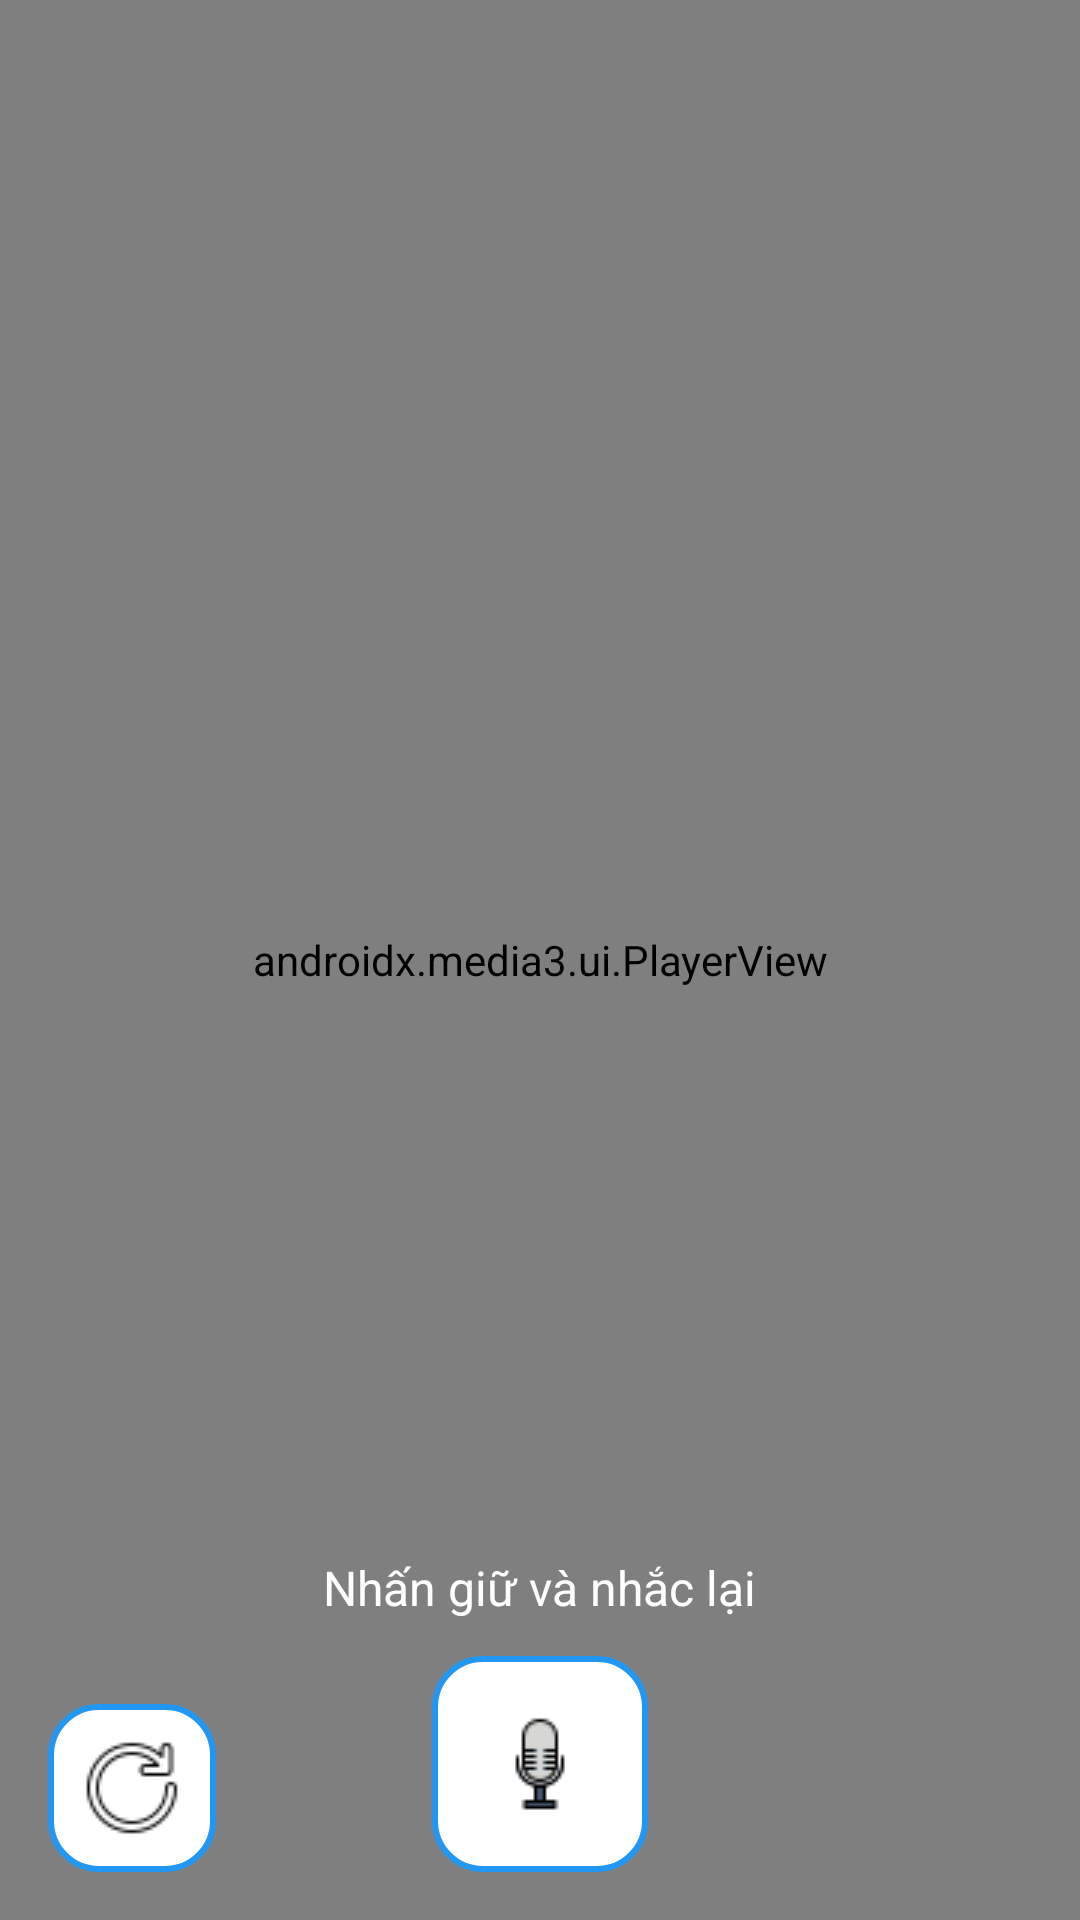

Reconstruct the res/layout file that produces this screen, plus the resources it refers to.
<!-- AndroidManifest.xml: application theme Theme.LearnApp -->
<!-- res/layout/activity_speaking_question.xml -->
<?xml version="1.0" encoding="utf-8"?>
<FrameLayout xmlns:android="http://schemas.android.com/apk/res/android"
    xmlns:app="http://schemas.android.com/apk/res-auto"
    xmlns:tools="http://schemas.android.com/tools"
    android:layout_width="match_parent"
    android:layout_height="match_parent"
    tools:context=".View.ui.activity.SpeakingQuestionActivity">

    
    <FrameLayout
        android:id="@+id/main"
        android:layout_width="match_parent"
        android:layout_height="match_parent">

        <androidx.media3.ui.PlayerView
            android:id="@+id/videoView"
            android:layout_width="match_parent"
            android:layout_height="match_parent"
            app:resize_mode="fit"
            android:background="@color/black"
            app:use_controller="false"
            app:surface_type="surface_view"/>

        
        <ImageButton
            android:id="@+id/reloadButton"
            android:layout_width="56dp"
            android:layout_height="56dp"
            android:layout_gravity="bottom|start"
            android:layout_margin="16dp"
            android:background="@drawable/bogoctron"
            android:src="@drawable/reload_icon" />

        <ImageButton
            android:id="@+id/recordButton"
            android:layout_width="72dp"
            android:layout_height="72dp"
            android:layout_gravity="bottom|center_horizontal"
            android:layout_marginBottom="16dp"
            android:background="@drawable/bogoctron"
            android:src="@drawable/mic_icon" />

        <TextView
            android:id="@+id/speakingPrompt"
            android:layout_width="wrap_content"
            android:layout_height="wrap_content"
            android:visibility="gone"
            android:text="How are you?"
            android:textSize="28sp"
            android:textColor="#FFFFFF"
            android:textStyle="bold"
            android:background="#80000000"
            android:padding="16dp"
            android:layout_marginTop="100dp"
            android:layout_gravity="center"/>

        <TextView
            android:id="@+id/instructionText"
            android:layout_width="wrap_content"
            android:layout_height="wrap_content"
            android:text="Nhấn giữ và nhắc lại"
            android:textSize="16sp"
            android:textColor="#FFFFFF"
            android:layout_gravity="bottom|center_horizontal"
            android:layout_marginBottom="100dp"/>

        <LinearLayout
            android:id="@+id/bottomFeedback"
            android:layout_width="match_parent"
            android:layout_height="wrap_content"
            android:background="@drawable/bogoc"
            android:orientation="vertical"
            android:layout_gravity="bottom"
            android:padding="16dp"
            android:visibility="gone">

            <TextView
                android:id="@+id/tvResult"
                android:layout_width="wrap_content"
                android:layout_height="wrap_content"
                android:text="Hoàn hảo"
                android:textSize="18sp"
                android:textColor="@color/colorSuccess"
                android:layout_marginBottom="8dp" />

            <TextView
                android:id="@+id/prompFeedback"
                android:layout_width="wrap_content"
                android:layout_height="wrap_content"
                android:text="....... "
                android:textSize="16sp"
                android:layout_marginBottom="16dp" />

            <Button
                android:id="@+id/btnNext"
                android:layout_width="match_parent"
                android:layout_height="wrap_content"
                android:text="Tiếp tục"
                android:backgroundTint="@color/colorSuccess" />
        </LinearLayout>
    </FrameLayout>

    
    <include
        android:id="@+id/includeResult"
        layout="@layout/result_question"
        android:visibility="gone" />

</FrameLayout>
<!-- res/layout/result_question.xml (included above) -->
<?xml version="1.0" encoding="utf-8"?>
<LinearLayout xmlns:android="http://schemas.android.com/apk/res/android"
    android:id="@+id/resultQuestion"
    android:layout_width="match_parent"
    android:layout_height="match_parent"
    android:gravity="center"
    android:orientation="vertical"
    android:padding="24dp">

    <ScrollView
        android:layout_width="match_parent"
        android:layout_height="0dp"
        android:layout_weight="1"
        android:fillViewport="true"
        android:scrollbars="none">

        <LinearLayout
            android:layout_width="match_parent"
            android:layout_height="wrap_content"
            android:gravity="center_horizontal"
            android:orientation="vertical">
            <TextView
                android:id="@+id/tvCongrats"
                android:layout_width="match_parent"
                android:layout_height="wrap_content"
                android:layout_marginTop="16dp"
                android:gravity="center"
                android:text="Bạn đã tiến gần thêm một bước!"
                android:textSize="25sp"
                android:textStyle="bold" />
            <ImageView
                android:id="@+id/imgCongrats"
                android:layout_width="match_parent"
                android:layout_height="200dp"
                android:layout_marginBottom="16dp"
            />

            <LinearLayout
                android:layout_width="match_parent"
                android:layout_height="wrap_content"
                android:orientation="horizontal"
                android:weightSum="2">

                <TextView
                    android:id="@+id/tvStars"
                    android:layout_width="0dp"
                    android:layout_height="120dp"
                    android:layout_weight="1"
                    android:background="@drawable/bogoc"
                    android:gravity="center"
                    android:text="Thuong: +5 XP"
                    android:textSize="20sp"
                    android:textStyle="bold" />

                <View
                    android:layout_width="16dp"
                    android:layout_height="0dp" />

                <TextView
                    android:id="@+id/tvScore"
                    android:layout_width="0dp"
                    android:layout_height="120dp"
                    android:layout_weight="1"
                    android:background="@drawable/bogoc"
                    android:gravity="center"
                    android:text="Điểm: 100%"
                    android:textSize="20sp"
                    android:textStyle="bold" />
            </LinearLayout>

            <LinearLayout
                android:id="@+id/vocabularylist"
                android:layout_width="match_parent"
                android:layout_height="wrap_content"
                android:layout_marginTop="20dp"
                android:background="@drawable/bogoc"
                android:orientation="vertical"
                android:padding="16dp"
                android:visibility="gone">

                <TextView
                    android:layout_width="wrap_content"
                    android:layout_height="wrap_content"
                    android:layout_marginBottom="12dp"
                    android:text="Từ vựng"
                    android:textStyle="bold" />

                <androidx.recyclerview.widget.RecyclerView
                    android:id="@+id/rvVocabularyResult"
                    android:layout_width="match_parent"
                    android:layout_height="wrap_content"
                    android:nestedScrollingEnabled="false"
                    android:overScrollMode="never" />
            </LinearLayout>
        </LinearLayout>
    </ScrollView>

    <Button
        android:id="@+id/btnContinueLesson"
        android:layout_width="match_parent"
        android:layout_height="56dp"
        android:layout_marginTop="10dp"
        android:backgroundTint="@color/colorPrimary"
        android:text="Tiếp tục"
        android:textAllCaps="false"
        android:textSize="18sp"
        android:textStyle="bold" />

</LinearLayout>
<!-- resources referenced by this layout -->
<resources>
  <color name="black">#FF000000</color>
  <color name="colorPrimary">#007AFF</color>
  <color name="colorSuccess">#2ECC71</color>
  <!-- drawable bogoc (drawable) -->
  <?xml version="1.0" encoding="utf-8"?>
  <shape xmlns:android="http://schemas.android.com/apk/res/android">
  <corners
  android:radius="1dp"/>
  <stroke android:color="@color/black"
          android:width="2dp" />
      <solid
          android:color="@color/colorDivider"/>
      <padding
          android:left="10dp"
          android:right="10dp"
          android:top="10dp"
          android:bottom="10dp"/>
  
  </shape>
  <!-- drawable bogoctron (drawable) -->
  <?xml version="1.0" encoding="utf-8"?>
  <shape xmlns:android="http://schemas.android.com/apk/res/android"
      android:shape="rectangle">
      <solid android:color="#FFFFFF" />
      <corners android:radius="16dp" />
      <stroke
          android:width="2dp"
          android:color="#2196F3" />
      <padding
          android:left="15dp"
          android:right="15dp"
          android:top="15dp"
          android:bottom="15dp"/>
  
  </shape>
  <!-- drawable mic_icon: png bitmap (drawable, 865 bytes) -->
  <!-- drawable reload_icon: png bitmap (drawable, 960 bytes) -->
  <style name="Theme.LearnApp" parent="Base.Theme.LearnApp" />
  <color name="colorDivider">#E5E5EA</color>
  <style name="Base.Theme.LearnApp" parent="Theme.Material3.DayNight.NoActionBar">
          
          
      </style>
</resources>
